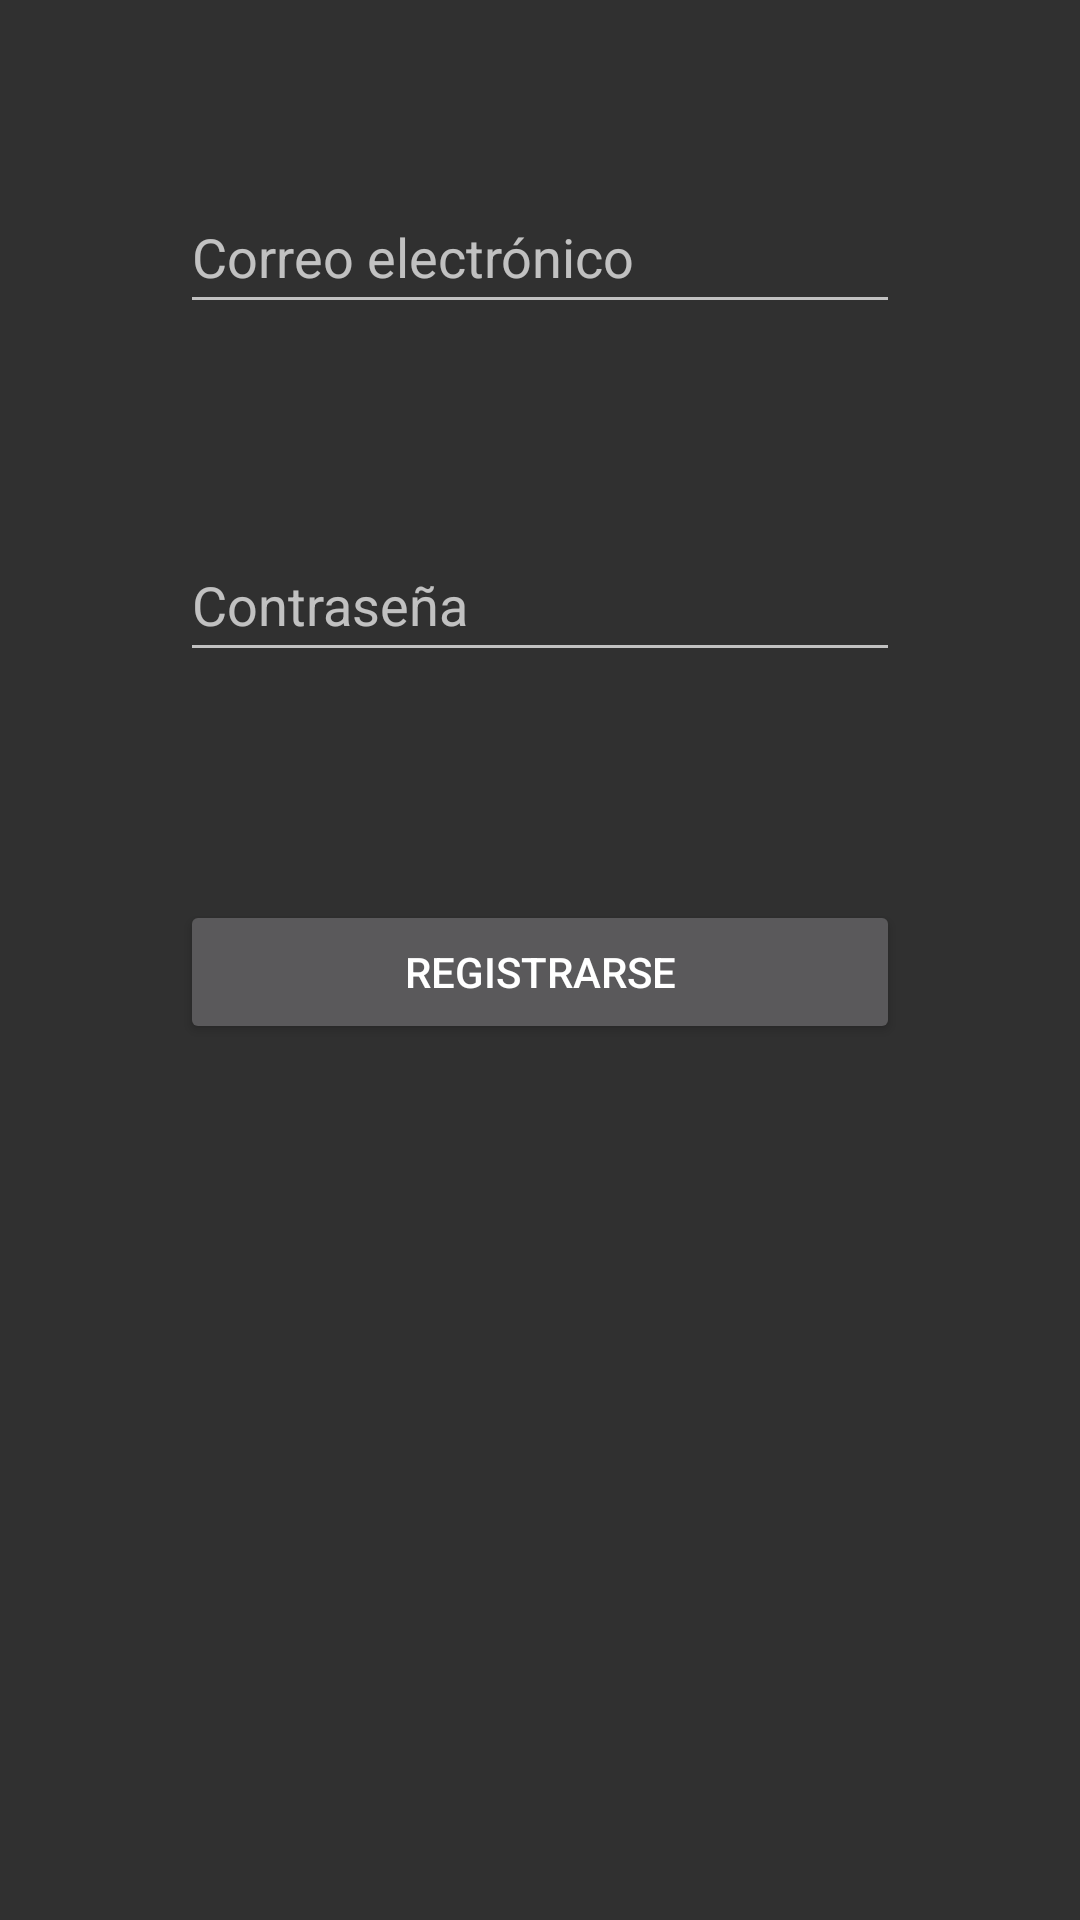

The Android layout XML behind this screen, and the referenced resources:
<!-- AndroidManifest.xml: application theme Theme.AppCompat -->
<!-- res/layout/activity_register.xml -->
<?xml version="1.0" encoding="utf-8"?>
<RelativeLayout xmlns:android="http://schemas.android.com/apk/res/android"
    xmlns:tools="http://schemas.android.com/tools"
    android:layout_width="match_parent"
    android:layout_height="match_parent"
    android:padding="60dp">

    <EditText
        android:id="@+id/emailEditText"
        android:layout_width="match_parent"
        android:layout_height="wrap_content"
        android:layout_marginBottom="68dp"
        android:hint="Correo electrónico"
        android:inputType="textEmailAddress"
        android:minHeight="48dp"
        android:autofillHints=""
        tools:ignore="HardcodedText,VisualLintTextFieldSize" />

    <EditText
        android:id="@+id/passwordEditText"
        android:layout_width="match_parent"
        android:layout_height="wrap_content"
        android:layout_below="@id/emailEditText"
        android:layout_marginBottom="60dp"
        android:hint="Contraseña"
        android:inputType="textPassword"
        android:minHeight="48dp"
        android:autofillHints=""
        tools:ignore="HardcodedText,VisualLintTextFieldSize" />

    <Button
        android:id="@+id/registerButton"
        android:layout_width="match_parent"
        android:layout_height="wrap_content"
        android:text="@string/registrarse"
        android:layout_below="@id/passwordEditText"
        android:layout_marginTop="16dp"
        tools:ignore="VisualLintButtonSize" />
</RelativeLayout>
<!-- resources referenced by this layout -->
<resources>
  <string name="registrarse">Registrarse</string>
</resources>
